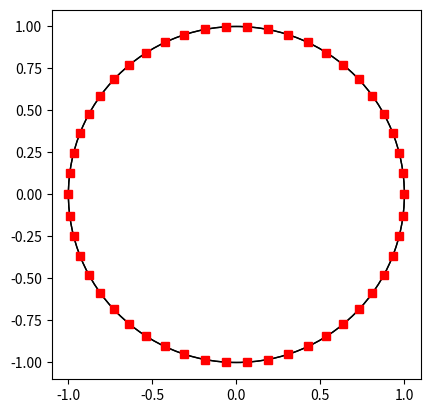
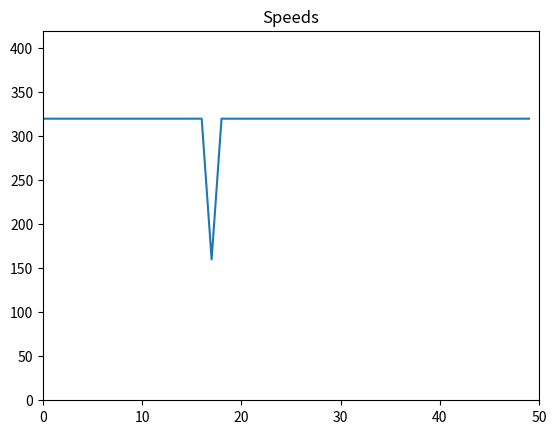

The matplotlib source for these figures, in order:
import matplotlib.pyplot as plt
from matplotlib.animation import FuncAnimation
import numpy as np
from functools import partial

class Car:
    def __init__(self, id : int, v_max : int, reaction_time : int, acceleration : int, retardation : int, position : int, v : int) -> None:
        self.id = id
        self.v_max  = v_max
        self.r = reaction_time
        self.a = acceleration
        self.ret = retardation
        self.pos = position
        self.v = v
        self.pre_car = None

    def __repr__(self) -> str:
        return "Car(id=%i, v=%i, r=%i, a=%i, ret=%i, pos=%i, v_max=%i)" % (self.id, self.v, self.r, self.a, self.ret, self.pos, self.v_max)

class MemCell:
    def __init__(self, v : int, pos : int) -> None:
        self.v = v
        self.pos = pos

    def __repr__(self) -> str:
        return "MemCell(v=%i, pos=%i)" % (self.v, self.pos)

Memory = list[list[MemCell]]

N = 50
K = 1
V_MAX = 400 * K
D_TOT = 30000 * K
REACTION_TIME = 5 * K
ACCELERATION = 30 * K
RETARDATION = -30 * K
DT = 1

def dev(avg : int, key : str) -> int:
    match key:
        case "v":
            return round(avg + np.random.gamma(10, 1) - 5)
        case "r":
            return np.random.randint(avg, avg + 3)
        case "a":
            return np.random.randint(avg - 5, avg + 5)
        case "ret":
            return np.random.randint(avg - 5, avg + 5)


def setup_cars() -> tuple[list[Car], Memory]:
    cars = [Car(i, dev(V_MAX, "v"), dev(REACTION_TIME, "r"), dev(ACCELERATION, "a"), dev(RETARDATION, "ret"), int(i/N*D_TOT), int(0.8 * V_MAX)) for i in range(N)]
    # cars = [Car(i, V_MAX, REACTION_TIME, ACCELERATION, RETARDATION, int(i/N*D_TOT), int(0.8 * V_MAX)) for i in range(N)]
    r_max = max(cars, key=lambda c: c.r).r
    memory = []

    for i in range(r_max):
        time_instance = []
        for car in cars:
            time_instance.append(MemCell(car.v, car.pos))
        memory.append(time_instance)

    cars[17].v = 0
    # cars[1].v = 0
    # cars[2].v = 0
    return cars, memory

def update_mem(mem : Memory, new_mem_row : list[MemCell]) -> Memory:
    mem.pop()
    mem.insert(0, new_mem_row)

def move(car : Car, pre_mem : MemCell, pre_car : Car, dt : int) -> None:
    # if -10000 < (pre_car.pos - car.pos) < 0:
    #     print("CRASH!!!")
    #     print(car, pre_car)
    if car.v > pre_mem.v:
        car.v = max(car.v - car.a * dt, 0)
    elif car.v >= car.v_max:
        car.v = car.v_max
    elif car.v < pre_mem.v:
        car.v += car.a * dt
    car.pos = (car.pos + car.v * dt) % D_TOT

def update(cars : list[Car], memory : Memory) -> None:
    new_mem = []
    for i, car in enumerate(cars):
        new_mem.append(MemCell(car.v, car.pos))
        move(car, memory[car.r - 1][(i + 1) % N], cars[(i + 1) % N], DT)
    update_mem(memory, new_mem)

def draw(cars : list[Car], memory : Memory) -> None:

    def make_car_figure():
        fig = plt.figure()
        axis = plt.axes(xlim=(-1.1, 1.1), ylim=(-1.1, 1.1))
        axis.set_aspect('equal')
        line, = axis.plot([], [], "rs")
        return fig, axis, line

    def init_cars(axis, line):
        thetas = [2*np.pi * car.pos/D_TOT for car in cars]
        line.set_data(np.cos(thetas), np.sin(thetas))
        circle_road = plt.Circle((0, 0), 1 , fill = False)
        axis.add_artist(circle_road)
        return line,

    def animate_cars(frame, line):
        update(cars, memory)
        # thetas = [2*np.pi * memcell.pos/D_TOT for memcell in memory[0]]
        thetas = [2*np.pi * car.pos/D_TOT for car in cars]
        line.set_data(np.cos(thetas), np.sin(thetas))
        return line,

    def make_figure(title, y_max):
        fig = plt.figure()
        axis = plt.axes(xlim=(0, N), ylim=(0, y_max))
        axis.set_title(title)
        line, = axis.plot([], [])
        return fig, axis, line

    def animate_pos(frame, line):
        diffs = np.append(np.diff([car.pos for car in cars]), cars[0].pos - cars[N-1].pos)
        mod_diffs = [max(d, 0) % D_TOT for d in diffs]
        print(mod_diffs)
        line.set_data(range(len(cars)), mod_diffs)
        return line,

    def animate_speeds(frame, line):
        # print(list(zip(cars, memory[0])))
        line.set_data(range(len(cars)), [(car.v + memcell.v)/2 for car, memcell in list(zip(cars, memory[0]))])
        # line.set_data(range(len(cars)), [car.v for car in cars])
        return line,

    car_fig, car_ax, car_line = make_car_figure()
    # pos_fig, pos_ax, pos_line = make_figure("Difference in positions", D_TOT)
    v_fig, v_ax, v_line = make_figure("Speeds", V_MAX + 20)
    car_anim = FuncAnimation(car_fig, partial(animate_cars, line=car_line), init_func=partial(init_cars, axis=car_ax, line=car_line), interval=40, blit=True)
    # pos_anim = FuncAnimation(pos_fig, partial(animate_pos, line=pos_line), interval=40, blit=True)
    v_anim = FuncAnimation(v_fig, partial(animate_speeds, line=v_line), interval=20, blit=True)
    plt.show()
    print([car.v for car in cars])

def main() -> None:
    cars, memory = setup_cars()
    draw(cars, memory)

main()
